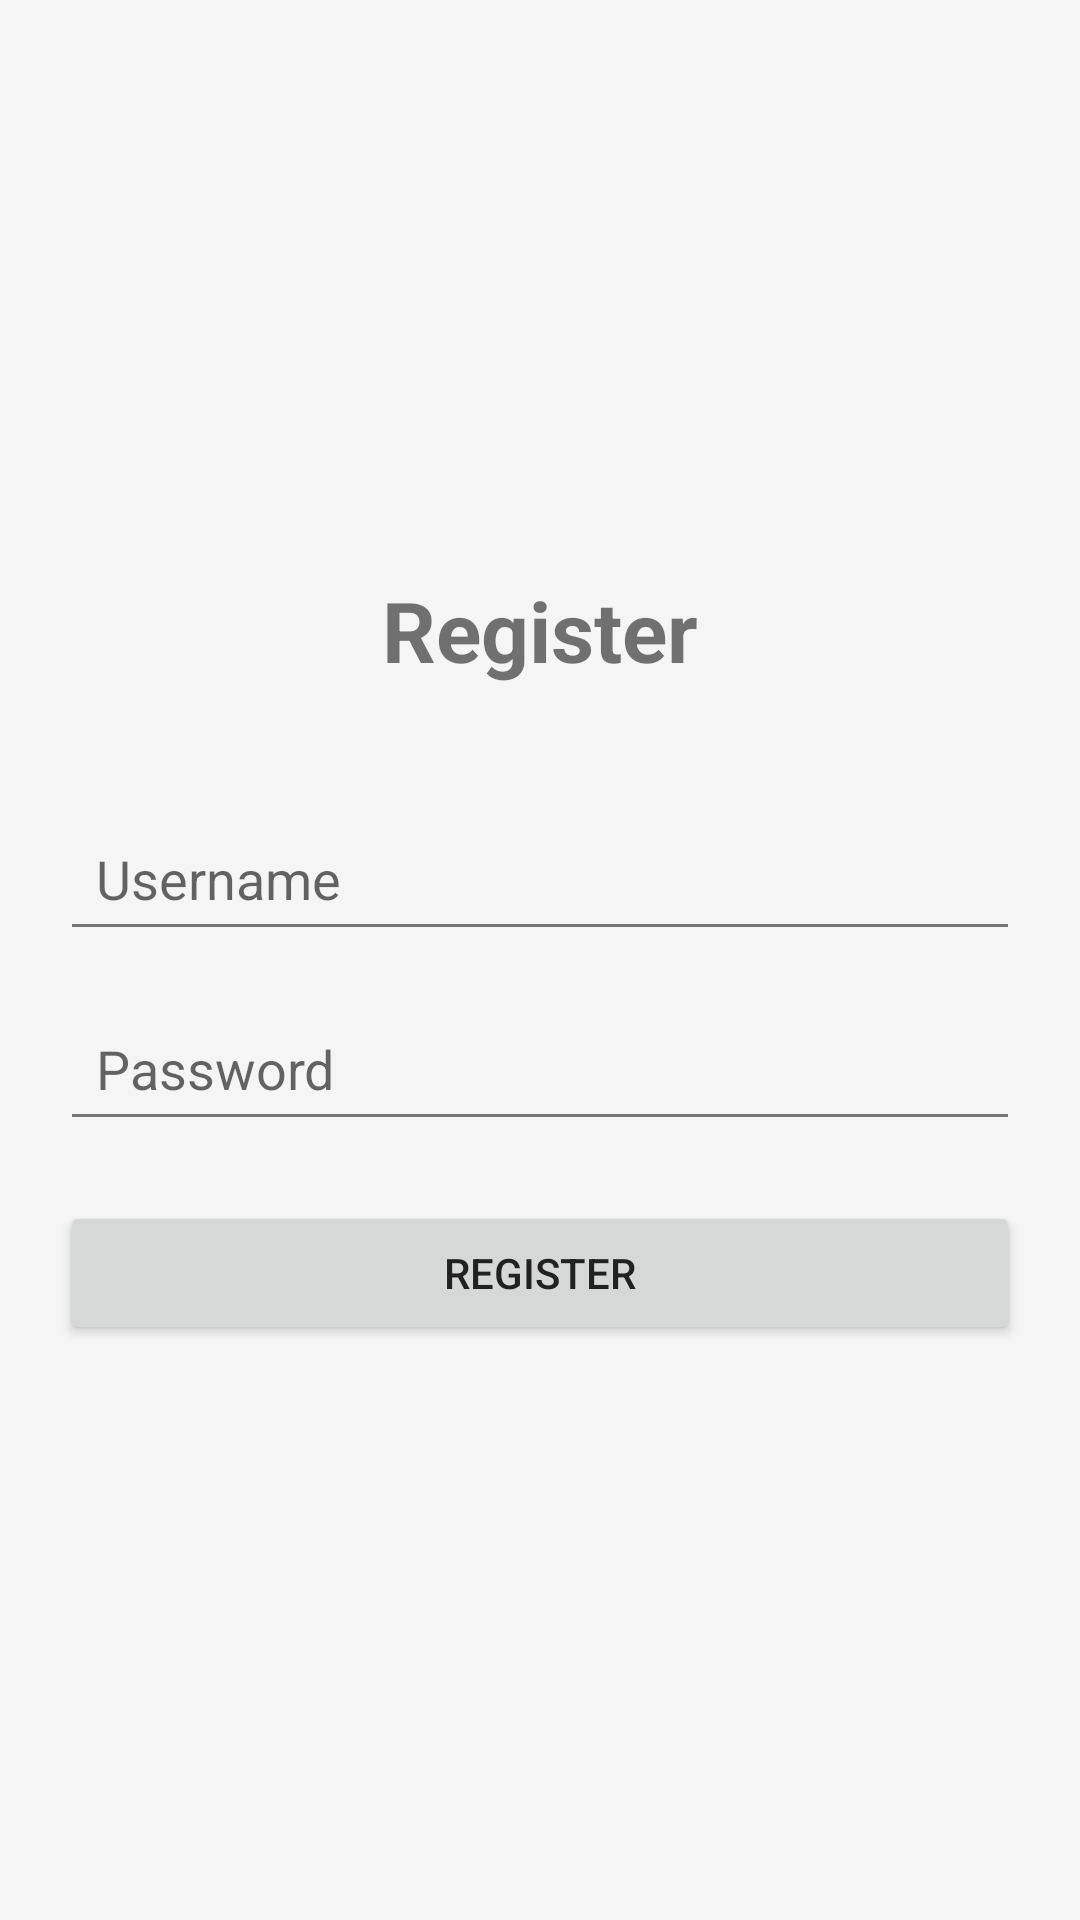

Here is an Android app screen rendered from its layout file. Give the layout XML and the strings, colors and styles it references.
<!-- AndroidManifest.xml: application theme Theme.AirportApp -->
<!-- res/layout/activity_register.xml -->
<?xml version="1.0" encoding="utf-8"?>
<LinearLayout xmlns:android="http://schemas.android.com/apk/res/android"
    android:layout_width="match_parent"
    android:layout_height="match_parent"
    android:orientation="vertical"
    android:padding="20dp"
    android:gravity="center">

    <TextView
        android:layout_width="wrap_content"
        android:layout_height="wrap_content"
        android:text="Register"
        android:textSize="28sp"
        android:textStyle="bold"
        android:layout_marginBottom="40dp"/>

    <EditText
        android:id="@+id/usernameEt"
        android:layout_width="match_parent"
        android:layout_height="wrap_content"
        android:hint="Username"
        android:padding="12dp"
        android:layout_marginBottom="15dp"/>

    <EditText
        android:id="@+id/passwordEt"
        android:layout_width="match_parent"
        android:layout_height="wrap_content"
        android:hint="Password"
        android:inputType="textPassword"
        android:padding="12dp"
        android:layout_marginBottom="20dp"/>

    <Button
        android:id="@+id/registerBtn"
        android:layout_width="match_parent"
        android:layout_height="wrap_content"
        android:text="Register"/>

</LinearLayout>
<!-- resources referenced by this layout -->
<resources>
  <style name="Theme.AirportApp" parent="Theme.MaterialComponents.DayNight.NoActionBar">
          
          <item name="colorPrimary">@color/primary</item>
          <item name="colorPrimaryDark">@color/primary_dark</item>
          <item name="colorPrimaryVariant">@color/primary_dark</item>
  
          
          <item name="colorSecondary">@color/accent</item>
          <item name="colorSecondaryVariant">@color/accent_dark</item>
          <item name="colorOnSecondary">@android:color/white</item>
  
          
          <item name="android:statusBarColor" tools:targetApi="l">?attr/colorPrimaryVariant</item>
  
          
          <item name="android:windowBackground">@color/background_light</item>
          <item name="android:textColorPrimary">@color/text_primary</item>
          <item name="android:textColorSecondary">@color/text_secondary</item>
  
          
          <item name="materialButtonStyle">@style/Widget.AirportApp.Button</item>
          <item name="cardViewStyle">@style/Widget.AirportApp.CardView</item>
  
          
          <item name="shapeAppearanceSmallComponent">@style/ShapeAppearance.AirportApp.SmallComponent</item>
          <item name="shapeAppearanceMediumComponent">@style/ShapeAppearance.AirportApp.MediumComponent</item>
          <item name="shapeAppearanceLargeComponent">@style/ShapeAppearance.AirportApp.LargeComponent</item>
      </style>
  <color name="primary">#2196F3</color>
  <color name="primary_dark">#1976D2</color>
  <color name="accent">#FF9800</color>
  <color name="accent_dark">#F57C00</color>
  <color name="background_light">#F5F5F5</color>
  <color name="text_primary">#212121</color>
  <color name="text_secondary">#757575</color>
  <style name="Widget.AirportApp.Button" parent="Widget.MaterialComponents.Button">
          <item name="android:layout_height">48dp</item>
          <item name="android:layout_marginVertical">8dp</item>
          <item name="cornerRadius">24dp</item>
          <item name="android:textAllCaps">false</item>
          <item name="android:textStyle">bold</item>
      </style>
  <style name="Widget.AirportApp.CardView" parent="CardView">
          <item name="cardCornerRadius">12dp</item>
          <item name="cardElevation">4dp</item>
          <item name="cardUseCompatPadding">true</item>
          <item name="contentPadding">16dp</item>
      </style>
  <style name="ShapeAppearance.AirportApp.SmallComponent" parent="ShapeAppearance.MaterialComponents.SmallComponent">
          <item name="cornerFamily">rounded</item>
          <item name="cornerSize">8dp</item>
      </style>
  <style name="ShapeAppearance.AirportApp.MediumComponent" parent="ShapeAppearance.MaterialComponents.MediumComponent">
          <item name="cornerFamily">rounded</item>
          <item name="cornerSize">12dp</item>
      </style>
  <style name="ShapeAppearance.AirportApp.LargeComponent" parent="ShapeAppearance.MaterialComponents.LargeComponent">
          <item name="cornerFamily">rounded</item>
          <item name="cornerSize">16dp</item>
      </style>
</resources>
